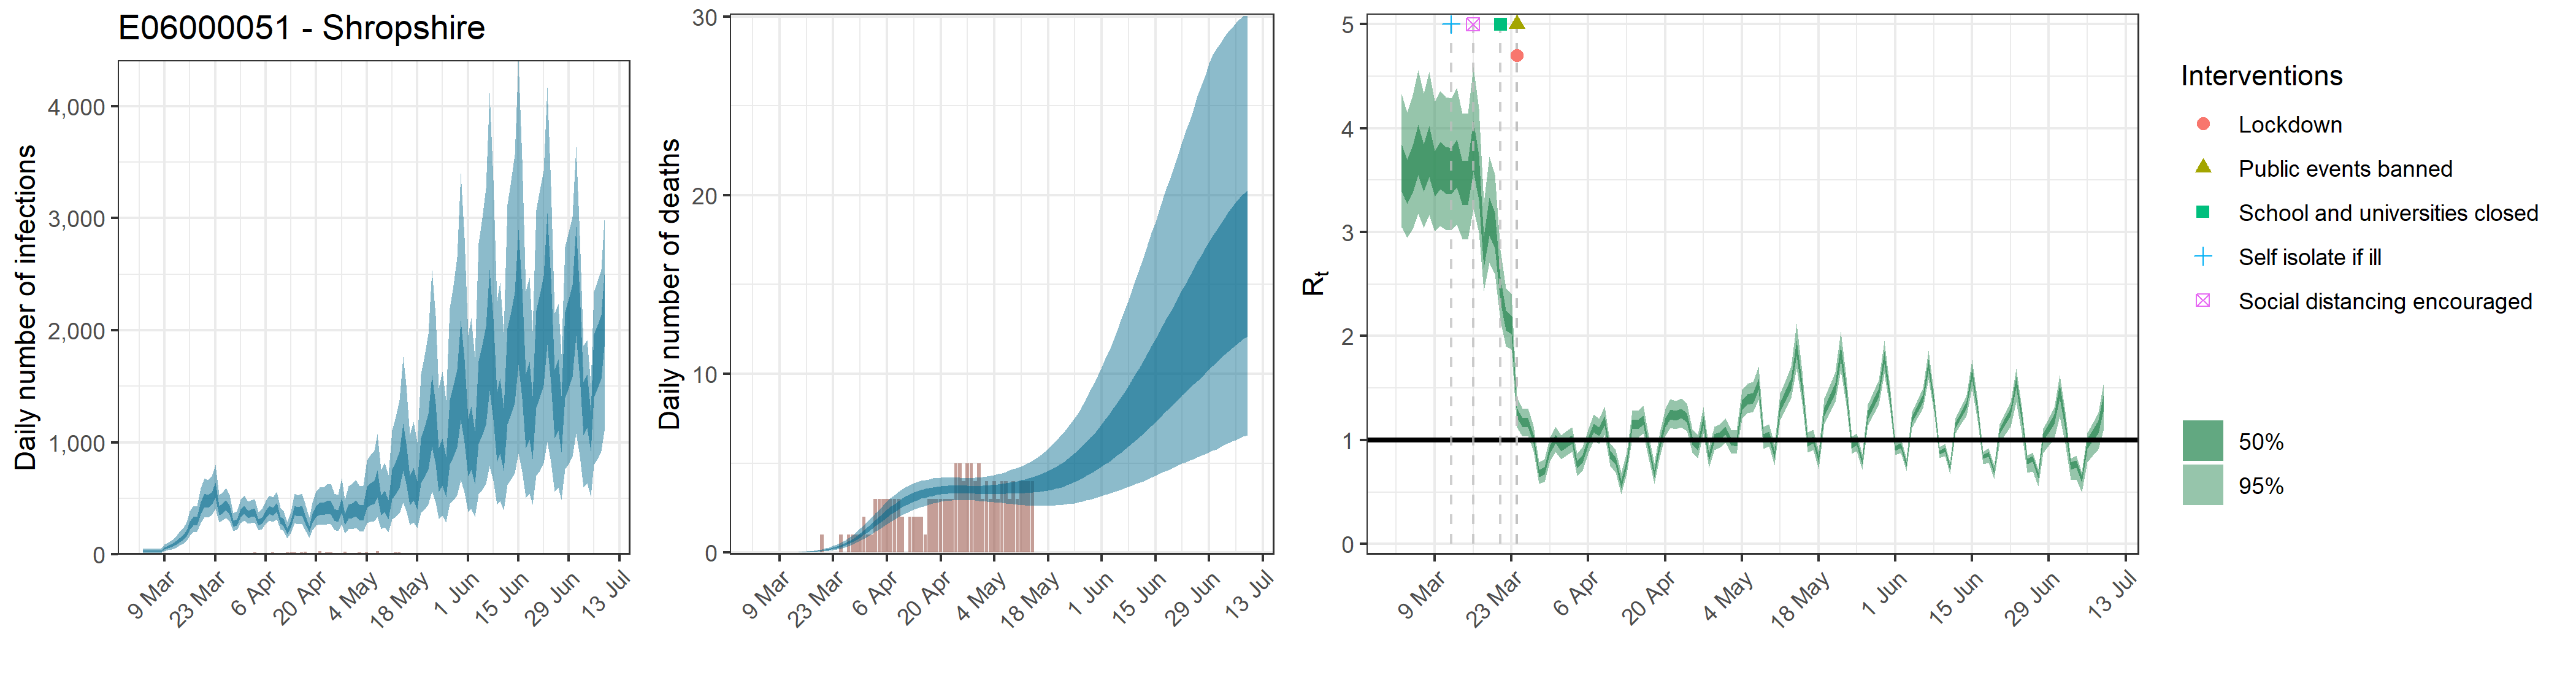

Values plotted in this chart, from the file beside it:
, date, country, reported_cases, predicted_cases, cases_min, cases_max, cases_min2, cases_max2, reported_deaths, estimated_deaths, deaths_min, deaths_max, deaths_min2, deaths_max2, rt, rt_min, rt_max, rt_min2, rt_max2
1, 2020-03-03, E06000051 - Shropshire, 0, 28.75, 13.72, 51.92, 21.56, 34.22, 0, 2.87510299558127e-14, 1.37190295693131e-14, 5.19181419979554e-14, 2.15617217843484e-14, 3.42170979138387e-14, 3.625, 3.05, 4.331, 3.392, 3.845
2, 2020-03-04, E06000051 - Shropshire, 0, 28.75, 13.72, 51.92, 21.56, 34.22, 0, 0, 0, 0, 0, 0, 3.488, 2.946, 4.15, 3.269, 3.696
3, 2020-03-05, E06000051 - Shropshire, 0, 28.75, 13.72, 51.92, 21.56, 34.22, 0, 9.98209077260806e-06, 4.76758236501533e-06, 1.73919702064516e-05, 7.65290734122038e-06, 1.18211577530876e-05, 3.612, 3.028, 4.317, 3.378, 3.832
4, 2020-03-06, E06000051 - Shropshire, 0, 28.75, 13.72, 51.92, 21.56, 34.22, 0, 6.51771809270291e-05, 3.11295083833354e-05, 0.0001136, 4.99689832279683e-05, 7.71852065054546e-05, 3.799, 3.177, 4.556, 3.547, 4.034
5, 2020-03-07, E06000051 - Shropshire, 1, 28.75, 13.72, 51.92, 21.56, 34.22, 0, 0.0002428, 0.000116, 0.000423, 0.0001861, 0.0002875, 3.624, 3.043, 4.332, 3.388, 3.845
6, 2020-03-08, E06000051 - Shropshire, 1, 28.75, 13.72, 51.92, 21.56, 34.22, 0, 0.0007161, 0.000342, 0.001248, 0.000549, 0.000848, 3.785, 3.165, 4.541, 3.532, 4.019
7, 2020-03-09, E06000051 - Shropshire, 1, 53.26, 29.53, 86.99, 42.73, 61.75, 0, 0.001617, 0.0007725, 0.002818, 0.00124, 0.001915, 3.566, 3.004, 4.255, 3.34, 3.782
8, 2020-03-10, E06000051 - Shropshire, 2, 65.91, 36.82, 107, 53.15, 76.19, 0, 0.003195, 0.001526, 0.005566, 0.002449, 0.003783, 3.647, 3.062, 4.357, 3.412, 3.869
9, 2020-03-11, E06000051 - Shropshire, 7, 79.96, 45.68, 128.4, 64.91, 91.88, 0, 0.005598, 0.002675, 0.00975, 0.004294, 0.00663, 3.603, 3.025, 4.299, 3.373, 3.821
10, 2020-03-12, E06000051 - Shropshire, 10, 99.21, 57.98, 155.3, 81.53, 113.4, 0, 0.009192, 0.004397, 0.01598, 0.007059, 0.01088, 3.592, 3.016, 4.287, 3.363, 3.809
11, 2020-03-13, E06000051 - Shropshire, 0, 126.6, 76.14, 197.2, 105.5, 143.8, 0, 0.01403, 0.00673, 0.02433, 0.0108, 0.01662, 3.667, 3.073, 4.385, 3.43, 3.892
12, 2020-03-14, E06000051 - Shropshire, 0, 150.3, 93.13, 229.3, 126.1, 170.4, 0, 0.02053, 0.009917, 0.03547, 0.01584, 0.02433, 3.478, 2.935, 4.139, 3.26, 3.686
13, 2020-03-15, E06000051 - Shropshire, 0, 188.2, 119.1, 283, 158.8, 211.9, 0, 0.0289, 0.01413, 0.04964, 0.0224, 0.03421, 3.479, 2.932, 4.138, 3.261, 3.685
14, 2020-03-16, E06000051 - Shropshire, 0, 258.7, 167.5, 384.7, 220.1, 290.9, 0, 0.03956, 0.01959, 0.06721, 0.03083, 0.04676, 3.838, 3.225, 4.587, 3.582, 4.072
15, 2020-03-17, E06000051 - Shropshire, 0, 297.8, 198.8, 434.2, 255.6, 334.9, 0, 0.05301, 0.02672, 0.08897, 0.04154, 0.0625, 3.532, 2.995, 4.188, 3.305, 3.737
16, 2020-03-18, E06000051 - Shropshire, 4, 298.5, 203.4, 430.5, 258.5, 334.8, 0, 0.06988, 0.0357, 0.1162, 0.05533, 0.08197, 2.814, 2.435, 3.284, 2.66, 2.959
17, 2020-03-19, E06000051 - Shropshire, 2, 415.2, 279.5, 589.6, 358.8, 464.3, 0, 0.09098, 0.04798, 0.1492, 0.07266, 0.1063, 3.159, 2.706, 3.724, 2.968, 3.333
18, 2020-03-20, E06000051 - Shropshire, 5, 483.9, 328.7, 681.7, 420.1, 540.6, 1, 0.1171, 0.06346, 0.1887, 0.09435, 0.1361, 3.026, 2.597, 3.554, 2.848, 3.19
19, 2020-03-21, E06000051 - Shropshire, 2, 476.3, 328.5, 664.4, 416, 529.5, 0, 0.1496, 0.08301, 0.2364, 0.1217, 0.1731, 2.455, 2.151, 2.829, 2.332, 2.566
20, 2020-03-22, E06000051 - Shropshire, 5, 501.8, 350.7, 697.1, 441.6, 556, 0, 0.1897, 0.1086, 0.2974, 0.1561, 0.2184, 2.155, 1.903, 2.463, 2.058, 2.244
21, 2020-03-23, E06000051 - Shropshire, 4, 576.3, 405, 799.9, 506.8, 639.3, 0, 0.239, 0.141, 0.3684, 0.1984, 0.274, 2.112, 1.872, 2.412, 2.018, 2.199
22, 2020-03-24, E06000051 - Shropshire, 10, 395, 286.8, 533.8, 352.2, 434.1, 0, 0.2991, 0.1803, 0.4504, 0.2514, 0.3403, 1.263, 1.124, 1.41, 1.215, 1.308
23, 2020-03-25, E06000051 - Shropshire, 4, 408.6, 299.9, 546.4, 364.6, 447.9, 1, 0.372, 0.2307, 0.5487, 0.3154, 0.4223, 1.168, 1.036, 1.303, 1.122, 1.21
24, 2020-03-26, E06000051 - Shropshire, 14, 440.7, 324.5, 589.5, 394.5, 483.5, 0, 0.4589, 0.2906, 0.6708, 0.3921, 0.5175, 1.17, 1.039, 1.308, 1.124, 1.213
25, 2020-03-27, E06000051 - Shropshire, 10, 400, 298.8, 531.5, 358.6, 436.9, 1, 0.5609, 0.3628, 0.8082, 0.4826, 0.6303, 1.014, 0.8925, 1.134, 0.9718, 1.054
26, 2020-03-28, E06000051 - Shropshire, 13, 276.5, 208.8, 367.2, 247.8, 301.1, 1, 0.6793, 0.4454, 0.9643, 0.5882, 0.7605, 0.6808, 0.5793, 0.7885, 0.6445, 0.7163
27, 2020-03-29, E06000051 - Shropshire, 13, 288.7, 218.7, 383.5, 259, 313.8, 1, 0.8131, 0.5444, 1.14, 0.7097, 0.9062, 0.7036, 0.5963, 0.8164, 0.6659, 0.7398
28, 2020-03-30, E06000051 - Shropshire, 8, 370, 279.5, 488.1, 333.5, 401.9, 1, 0.9616, 0.6539, 1.331, 0.8434, 1.072, 0.9135, 0.7995, 1.026, 0.8739, 0.9518
29, 2020-03-31, E06000051 - Shropshire, 9, 398.8, 301.2, 523.9, 359.6, 433, 2, 1.123, 0.7726, 1.535, 0.9905, 1.251, 1.01, 0.8896, 1.127, 0.9682, 1.05
30, 2020-04-01, E06000051 - Shropshire, 13, 360.5, 272.9, 470.9, 325.8, 391.4, 1, 1.295, 0.9034, 1.761, 1.146, 1.439, 0.9337, 0.8182, 1.046, 0.8932, 0.9727
31, 2020-04-02, E06000051 - Shropshire, 8, 368.7, 281.4, 480.7, 332.7, 400.6, 1, 1.474, 1.038, 1.973, 1.308, 1.629, 0.9692, 0.8512, 1.085, 0.9283, 1.009
32, 2020-04-03, E06000051 - Shropshire, 19, 377.9, 287.6, 493.7, 341.1, 409.8, 3, 1.656, 1.18, 2.195, 1.475, 1.824, 1.004, 0.884, 1.124, 0.962, 1.044
33, 2020-04-04, E06000051 - Shropshire, 8, 285.5, 214.9, 380, 257.2, 310.8, 3, 1.839, 1.32, 2.427, 1.644, 2.022, 0.7641, 0.655, 0.8703, 0.7271, 0.8011
34, 2020-04-05, E06000051 - Shropshire, 7, 303.8, 227.5, 403.6, 273.6, 330.9, 3, 2.019, 1.466, 2.652, 1.809, 2.216, 0.8194, 0.705, 0.9319, 0.7805, 0.8575
35, 2020-04-06, E06000051 - Shropshire, 10, 359.6, 271.7, 477.5, 323.9, 391.3, 3, 2.193, 1.603, 2.868, 1.97, 2.398, 0.9859, 0.8685, 1.102, 0.945, 1.025
36, 2020-04-07, E06000051 - Shropshire, 9, 400.1, 303, 529, 359.6, 435.6, 3, 2.359, 1.737, 3.059, 2.126, 2.573, 1.118, 0.9938, 1.248, 1.074, 1.16
37, 2020-04-08, E06000051 - Shropshire, 18, 383.4, 288.7, 507.8, 344.4, 418.5, 3, 2.515, 1.87, 3.239, 2.274, 2.736, 1.083, 0.9619, 1.208, 1.04, 1.125
38, 2020-04-09, E06000051 - Shropshire, 14, 419.9, 311.4, 559.6, 376.6, 458.4, 3, 2.659, 1.994, 3.397, 2.409, 2.889, 1.186, 1.055, 1.326, 1.14, 1.23
39, 2020-04-10, E06000051 - Shropshire, 6, 307.4, 225.1, 417.3, 273.8, 336.3, 2, 2.792, 2.111, 3.544, 2.537, 3.033, 0.8606, 0.7538, 0.9697, 0.8216, 0.8987
40, 2020-04-11, E06000051 - Shropshire, 8, 288.1, 209, 391.1, 254.9, 316.3, 0, 2.913, 2.22, 3.675, 2.655, 3.156, 0.7974, 0.6866, 0.9039, 0.7604, 0.8345
41, 2020-04-12, E06000051 - Shropshire, 16, 208.5, 145.4, 289.7, 182.5, 231.1, 2, 3.02, 2.312, 3.783, 2.76, 3.264, 0.5775, 0.4804, 0.6865, 0.5412, 0.6113
42, 2020-04-13, E06000051 - Shropshire, 17, 275.1, 195, 381.1, 242.5, 302.6, 2, 3.115, 2.401, 3.875, 2.856, 3.362, 0.7752, 0.6734, 0.8798, 0.7379, 0.8109
43, 2020-04-14, E06000051 - Shropshire, 15, 395.4, 279.8, 540.9, 349.5, 434.3, 2, 3.2, 2.489, 3.946, 2.941, 3.442, 1.152, 1.025, 1.285, 1.108, 1.195
44, 2020-04-15, E06000051 - Shropshire, 10, 383, 267.6, 527.8, 337.5, 421.9, 2, 3.272, 2.564, 4.011, 3.017, 3.519, 1.15, 1.025, 1.285, 1.106, 1.193
45, 2020-04-16, E06000051 - Shropshire, 15, 392.7, 272.7, 545, 344.6, 433.8, 1, 3.335, 2.623, 4.063, 3.08, 3.576, 1.192, 1.062, 1.332, 1.146, 1.236
46, 2020-04-17, E06000051 - Shropshire, 21, 308.7, 211.1, 437.3, 268.7, 342.8, 3, 3.387, 2.686, 4.104, 3.133, 3.622, 0.9307, 0.8172, 1.039, 0.8921, 0.9689
47, 2020-04-18, E06000051 - Shropshire, 8, 227.6, 149.2, 330.1, 195.7, 255.3, 3, 3.43, 2.746, 4.146, 3.181, 3.663, 0.6769, 0.5793, 0.7805, 0.6419, 0.7112
48, 2020-04-19, E06000051 - Shropshire, 12, 322.6, 216.2, 462.3, 278.1, 360.4, 3, 3.464, 2.797, 4.168, 3.221, 3.693, 0.9587, 0.8395, 1.077, 0.9181, 0.9989
49, 2020-04-20, E06000051 - Shropshire, 10, 388, 257.6, 560.6, 334.6, 433.7, 3, 3.49, 2.845, 4.187, 3.253, 3.714, 1.168, 1.042, 1.301, 1.123, 1.21
50, 2020-04-21, E06000051 - Shropshire, 28, 411.4, 270.7, 597.8, 353.8, 461.3, 3, 3.508, 2.879, 4.198, 3.272, 3.727, 1.25, 1.116, 1.394, 1.202, 1.294
51, 2020-04-22, E06000051 - Shropshire, 9, 409, 265.5, 599.9, 350.3, 459.5, 3, 3.522, 2.901, 4.221, 3.288, 3.735, 1.235, 1.104, 1.376, 1.188, 1.28
52, 2020-04-23, E06000051 - Shropshire, 19, 424.4, 271.1, 626.2, 361.7, 478, 3, 3.53, 2.931, 4.207, 3.302, 3.74, 1.257, 1.122, 1.401, 1.21, 1.301
53, 2020-04-24, E06000051 - Shropshire, 18, 421.4, 266.4, 628.2, 357.4, 476.8, 5, 3.532, 2.931, 4.192, 3.311, 3.739, 1.214, 1.085, 1.353, 1.168, 1.258
54, 2020-04-25, E06000051 - Shropshire, 11, 356.5, 221.1, 540.4, 299.5, 404.7, 5, 3.533, 2.944, 4.18, 3.318, 3.738, 0.9949, 0.8804, 1.108, 0.9555, 1.034
55, 2020-04-26, E06000051 - Shropshire, 11, 346.2, 211.2, 531.8, 288.6, 393.7, 4, 3.53, 2.936, 4.172, 3.316, 3.738, 0.9397, 0.8251, 1.052, 0.9004, 0.9788
56, 2020-04-27, E06000051 - Shropshire, 12, 444, 268.1, 680.6, 371.3, 506.3, 5, 3.526, 2.939, 4.165, 3.311, 3.738, 1.187, 1.062, 1.315, 1.143, 1.228
57, 2020-04-28, E06000051 - Shropshire, 22, 316, 185.6, 490.6, 261.6, 362.2, 5, 3.523, 2.92, 4.173, 3.3, 3.729, 0.8353, 0.7313, 0.9336, 0.8004, 0.8701
58, 2020-04-29, E06000051 - Shropshire, 13, 388.5, 225.9, 610.4, 320.8, 444.9, 4, 3.522, 2.909, 4.195, 3.292, 3.73, 1.019, 0.906, 1.129, 0.9801, 1.057
59, 2020-04-30, E06000051 - Shropshire, 8, 396.3, 227, 627.7, 325.3, 456.1, 5, 3.522, 2.889, 4.201, 3.286, 3.733, 1.039, 0.9273, 1.152, 0.9994, 1.078
60, 2020-05-01, E06000051 - Shropshire, 6, 417.1, 234.7, 663.2, 340.6, 481.5, 3, 3.525, 2.865, 4.23, 3.283, 3.737, 1.093, 0.9754, 1.211, 1.052, 1.131
... 69 more rows
